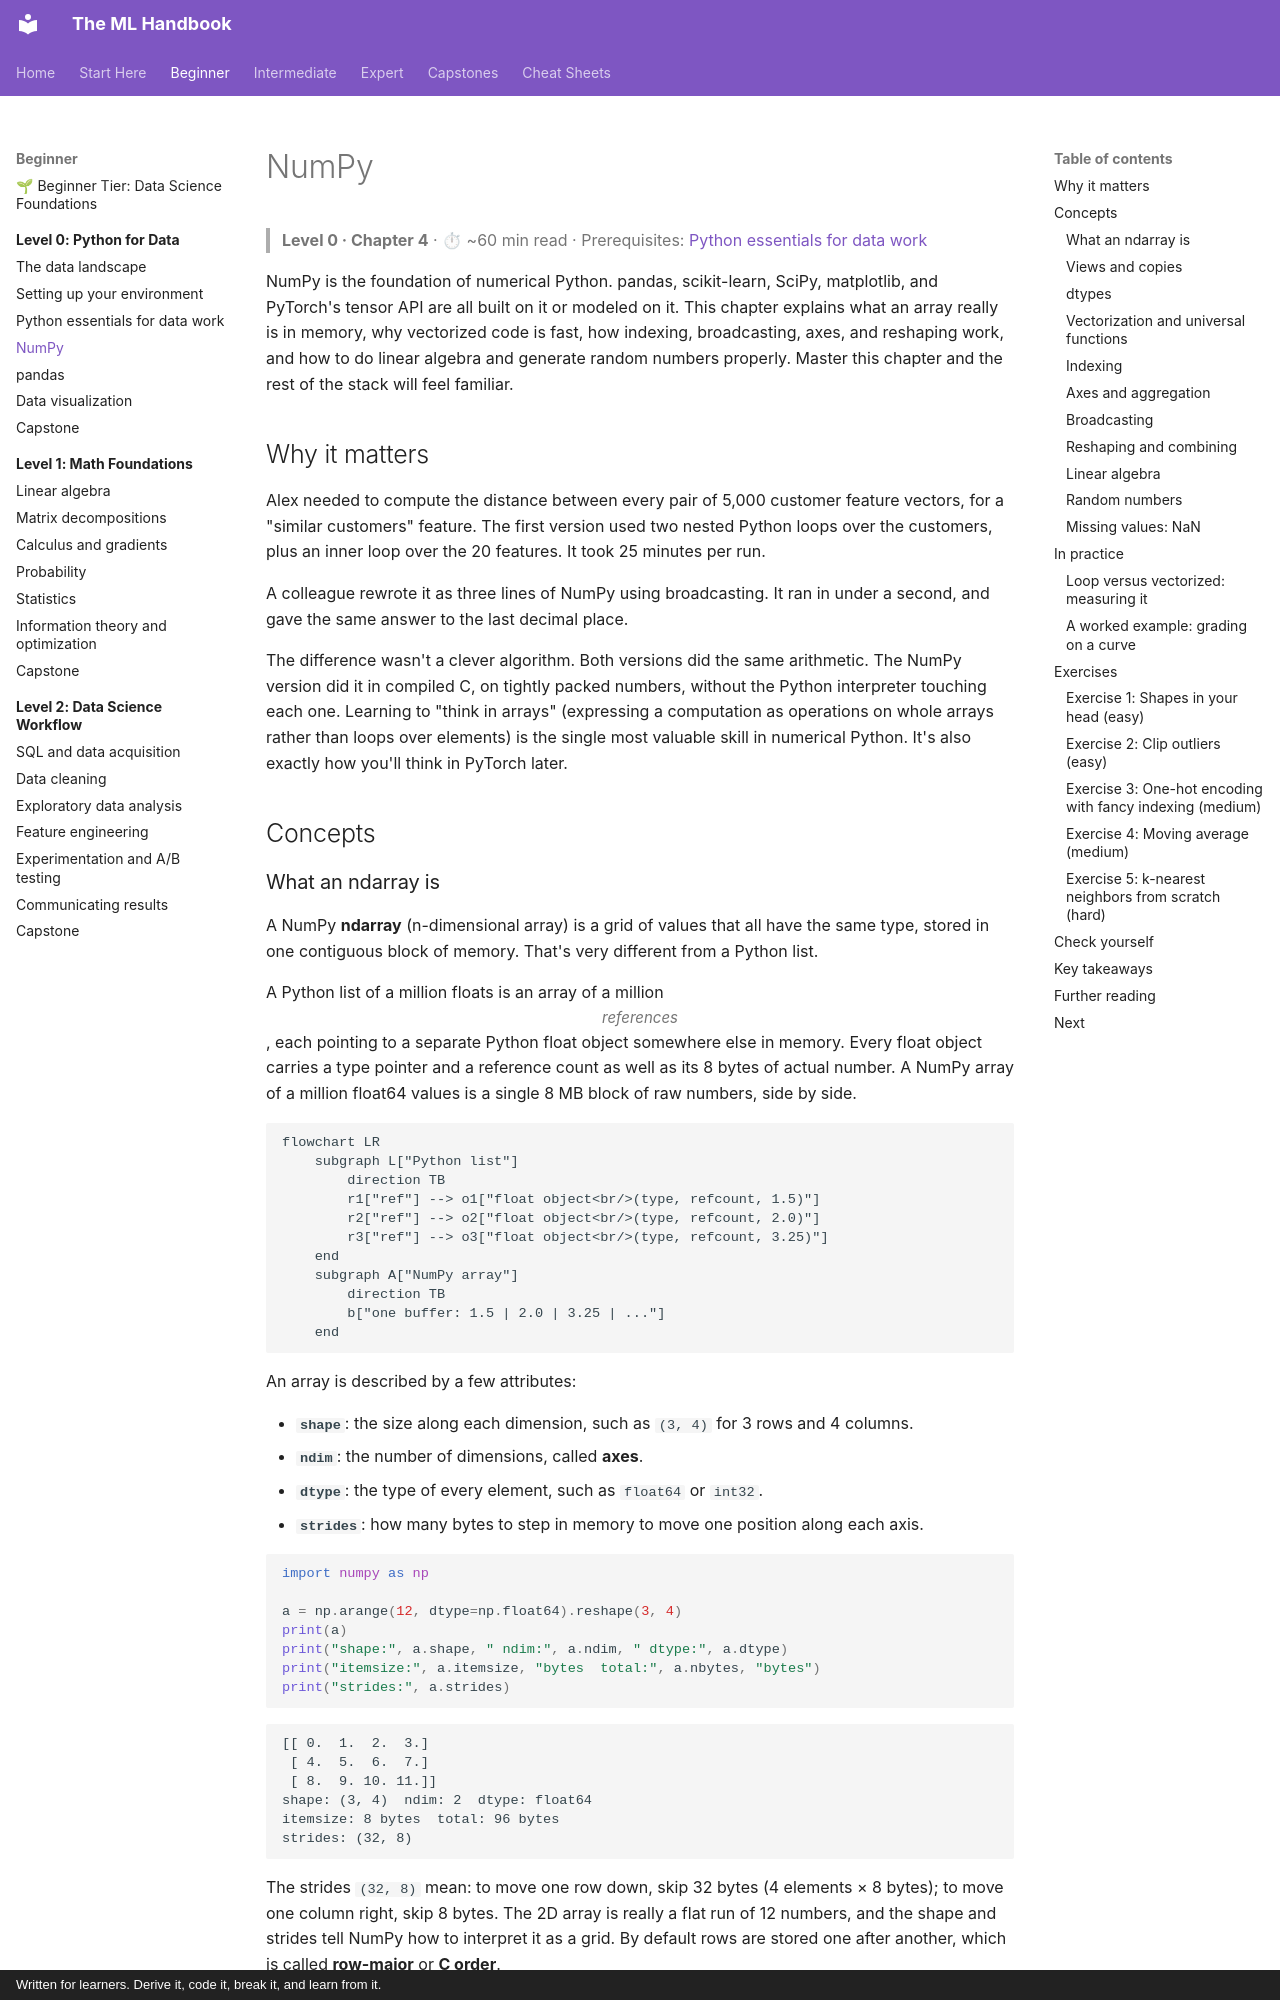

repository: astroboy1183/ml-handbook · page: chapters/00-python-for-data/04-numpy/index.html · generator: mkdocs · copyright: Written for learners. Derive it, code it, break it, and learn from it.

# NumPy

> **Level 0 · Chapter 4** · ⏱ ~60 min read · Prerequisites: [Python essentials for data work](03-python-essentials.md)

NumPy is the foundation of numerical Python. pandas, scikit-learn, SciPy, matplotlib, and PyTorch's tensor API are all built on it or modeled on it. This chapter explains what an array really is in memory, why vectorized code is fast, how indexing, broadcasting, axes, and reshaping work, and how to do linear algebra and generate random numbers properly. Master this chapter and the rest of the stack will feel familiar.

## Why it matters

Alex needed to compute the distance between every pair of 5,000 customer feature vectors, for a "similar customers" feature. The first version used two nested Python loops over the customers, plus an inner loop over the 20 features. It took 25 minutes per run.

A colleague rewrote it as three lines of NumPy using broadcasting. It ran in under a second, and gave the same answer to the last decimal place.

The difference wasn't a clever algorithm. Both versions did the same arithmetic. The NumPy version did it in compiled C, on tightly packed numbers, without the Python interpreter touching each one. Learning to "think in arrays" (expressing a computation as operations on whole arrays rather than loops over elements) is the single most valuable skill in numerical Python. It's also exactly how you'll think in PyTorch later.

## Concepts
